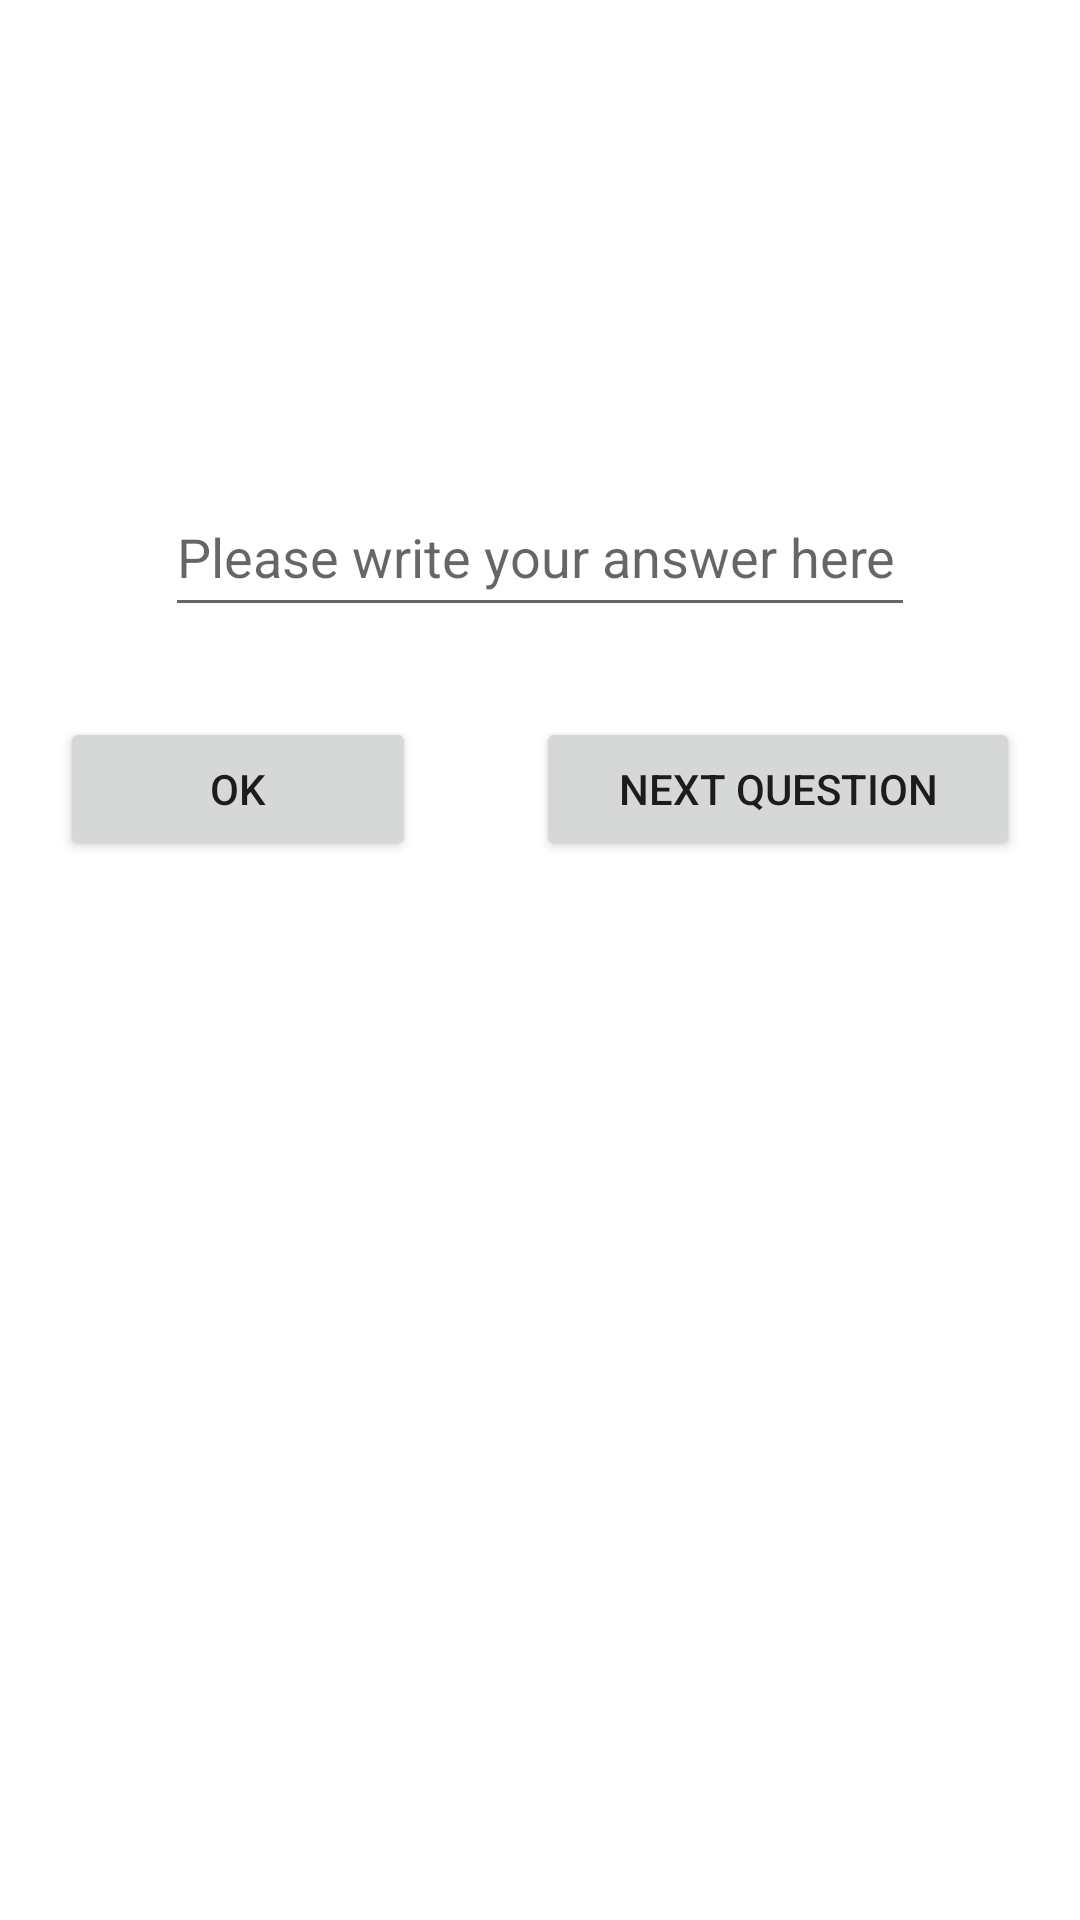

Produce the Android XML layout that renders to this screen, including the resource entries it uses.
<!-- AndroidManifest.xml: application theme Theme.MathManiaLite -->
<!-- res/layout/activity_game.xml -->
<?xml version="1.0" encoding="utf-8"?>
<LinearLayout xmlns:android="http://schemas.android.com/apk/res/android"
    xmlns:app="http://schemas.android.com/apk/res-auto"
    xmlns:tools="http://schemas.android.com/tools"
    android:layout_width="match_parent"
    android:layout_height="match_parent"
    android:background="@drawable/second"
    android:gravity="center_horizontal"
    android:orientation="vertical"
    tools:context=".Game">

    <LinearLayout
        android:layout_width="match_parent"
        android:layout_height="wrap_content"
        android:orientation="horizontal">

        <TextView
            android:id="@+id/textScore"
            android:layout_width="wrap_content"
            android:layout_height="wrap_content"
            android:layout_weight="1"
            android:text="Score:"
            android:textColor="@color/white" />

        <TextView
            android:id="@+id/textViewScore"
            android:layout_width="wrap_content"
            android:layout_height="wrap_content"
            android:layout_weight="1"
            android:text="0"
            android:textColor="@color/white" />

        <TextView
            android:id="@+id/textLife"
            android:layout_width="wrap_content"
            android:layout_height="wrap_content"
            android:layout_weight="1"
            android:text="Life:"
            android:textColor="@color/white" />

        <TextView
            android:id="@+id/textViewLife"
            android:layout_width="wrap_content"
            android:layout_height="wrap_content"
            android:layout_weight="1"
            android:text="3"
            android:textColor="@color/white" />

        <TextView
            android:id="@+id/textTime"
            android:layout_width="wrap_content"
            android:layout_height="wrap_content"
            android:layout_weight="1"
            android:text="Time:"
            android:textColor="@color/white" />

        <TextView
            android:id="@+id/textViewTime"
            android:layout_width="wrap_content"
            android:layout_height="wrap_content"
            android:layout_weight="1"
            android:text="60"
            android:textColor="@color/white" />

    </LinearLayout>

    <TextView
        android:id="@+id/textViewQuestion"
        android:layout_width="200dp"
        android:layout_height="100dp"
        android:layout_marginTop="20dp"
        android:gravity="center"
        android:text="TextView"
        android:textColor="@color/white"
        android:textSize="24sp" />

    <EditText
        android:id="@+id/editTextAnswer"
        android:layout_width="250dp"
        android:layout_height="50dp"
        android:layout_marginTop="20dp"
        android:ems="10"
        android:hint="Please write your answer here"
        android:inputType="textPersonName"
        android:textColor="@color/white" />

    <LinearLayout
        android:layout_width="match_parent"
        android:layout_height="match_parent"
        android:orientation="horizontal">

        <Button
            android:id="@+id/buttonOk"
            android:layout_width="wrap_content"
            android:layout_height="wrap_content"
            android:layout_marginStart="20dp"
            android:layout_marginLeft="20dp"
            android:layout_marginTop="30dp"
            android:layout_marginEnd="20dp"
            android:layout_marginRight="20dp"
            android:layout_weight="1"
            android:text="OK" />

        <Button
            android:id="@+id/buttonNext"
            android:layout_width="wrap_content"
            android:layout_height="wrap_content"
            android:layout_marginStart="20dp"
            android:layout_marginLeft="20dp"
            android:layout_marginTop="30dp"
            android:layout_marginEnd="20dp"
            android:layout_marginRight="20dp"
            android:layout_weight="1"
            android:text="NEXT QUESTION" />
    </LinearLayout>
</LinearLayout>
<!-- resources referenced by this layout -->
<resources>
  <style name="Theme.MathManiaLite" parent="Theme.MaterialComponents.DayNight.DarkActionBar">
          
          <item name="colorPrimary">@color/purple_500</item>
          <item name="colorPrimaryVariant">@color/purple_700</item>
          <item name="colorOnPrimary">@color/white</item>
          
          <item name="colorSecondary">@color/teal_200</item>
          <item name="colorSecondaryVariant">@color/teal_700</item>
          <item name="colorOnSecondary">@color/black</item>
          
          <item name="android:statusBarColor" tools:targetApi="l">?attr/colorPrimaryVariant</item>
          
      </style>
  <!-- not gathered from this repository: default colours our renderer supplied (Android Studio template values) -->
  <color name="purple_500">#FF6200EE</color>
  <color name="purple_700">#FF3700B3</color>
  <color name="teal_200">#FF03DAC5</color>
  <color name="teal_700">#FF018786</color>
  <color name="black">#FF000000</color>
  <color name="white">#FFFFFFFF</color>
</resources>
